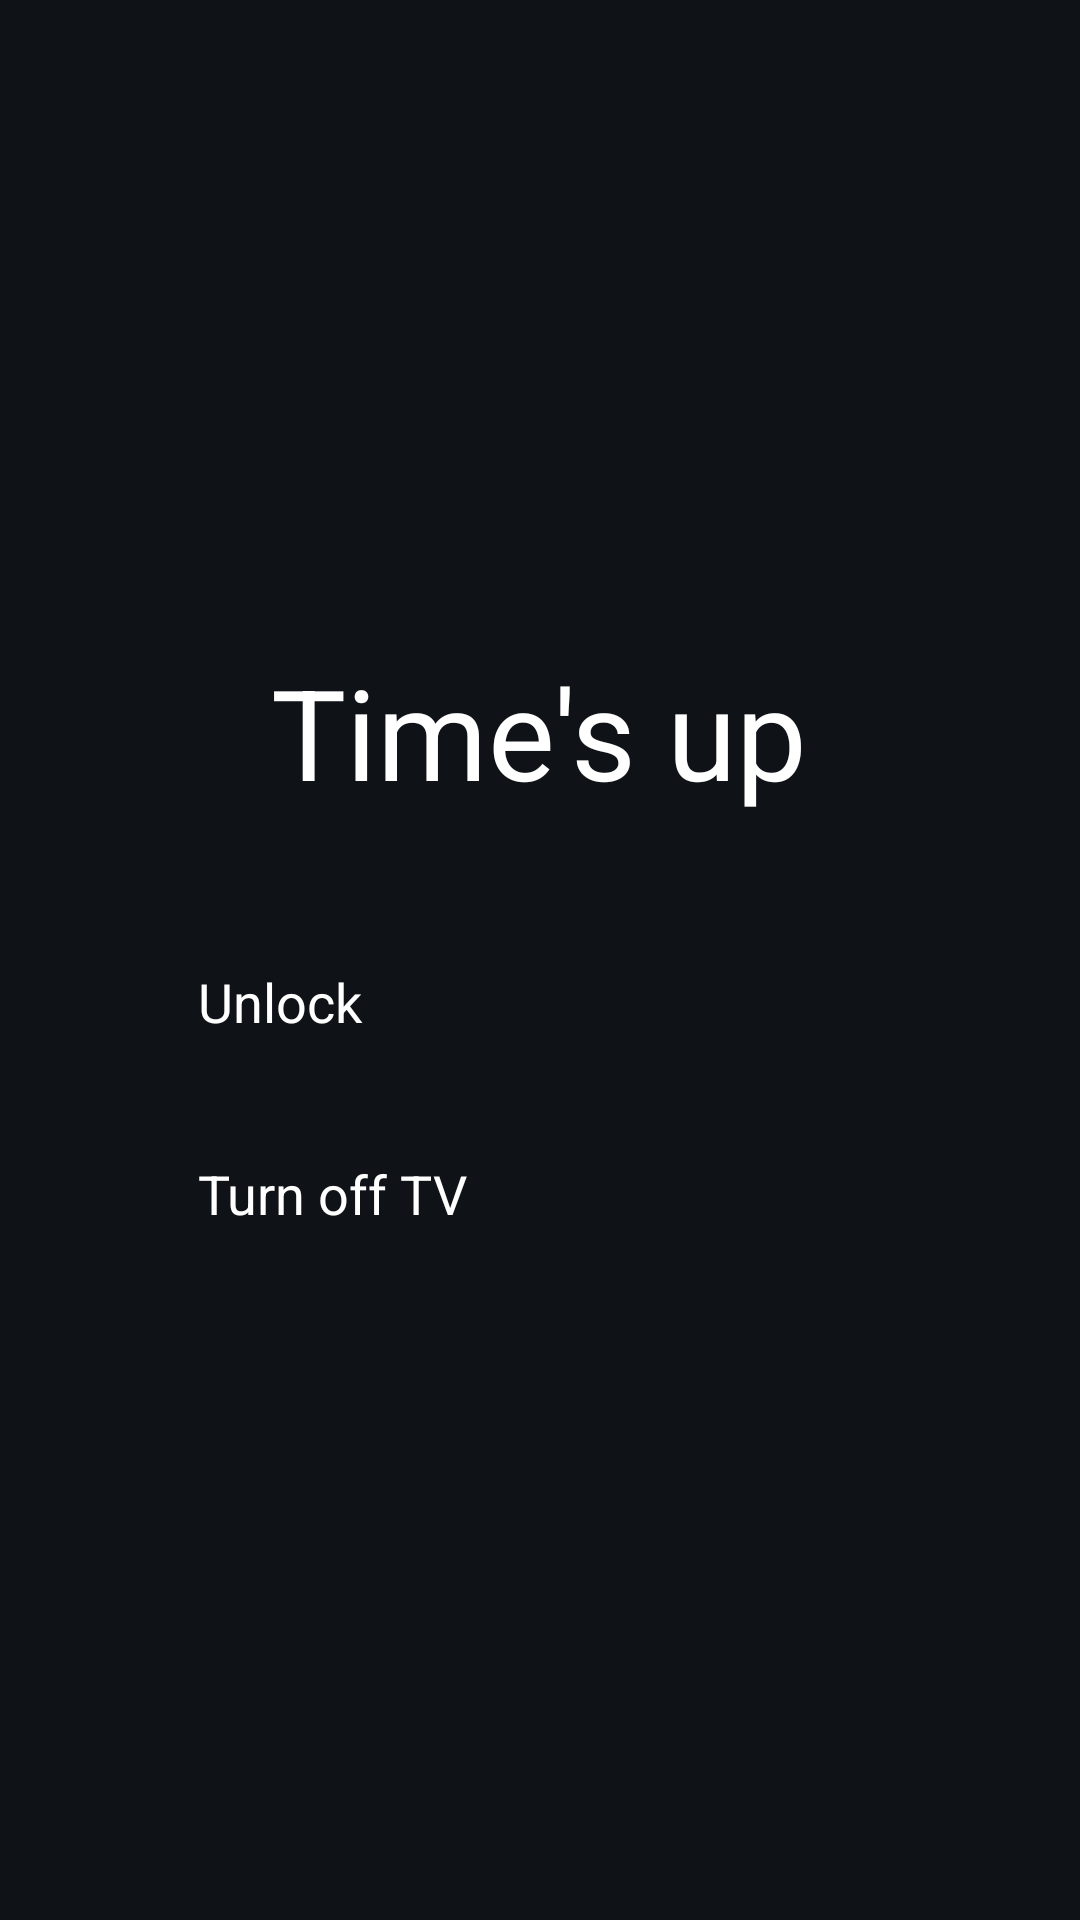

This screen was rendered from an Android layout file. Write that file and the resources it references.
<!-- AndroidManifest.xml: application theme Theme.TvHome -->
<!-- res/layout/watch_lock.xml -->
<?xml version="1.0" encoding="utf-8"?>
<LinearLayout xmlns:android="http://schemas.android.com/apk/res/android"
    android:id="@+id/watchLock"
    android:layout_width="match_parent"
    android:layout_height="match_parent"
    android:background="#F0101419"
    android:clickable="true"
    android:focusable="false"
    android:descendantFocusability="afterDescendants"
    android:gravity="center"
    android:orientation="vertical"
    android:padding="48dp">

    <TextView
        android:layout_width="wrap_content"
        android:layout_height="wrap_content"
        android:text="@string/watch_timer_times_up"
        android:textColor="#FFFFFFFF"
        android:textSize="42sp" />

    <TextView
        android:id="@+id/watchUnlock"
        style="@style/SettingsRow"
        android:layout_width="wrap_content"
        android:layout_marginTop="36dp"
        android:minWidth="280dp"
        android:text="@string/watch_timer_unlock" />

    <TextView
        android:id="@+id/watchPower"
        style="@style/SettingsRow"
        android:layout_width="wrap_content"
        android:layout_marginTop="12dp"
        android:minWidth="280dp"
        android:text="@string/watch_timer_power_off" />
</LinearLayout>
<!-- resources referenced by this layout -->
<resources>
  <string name="watch_timer_power_off">Turn off TV</string>
  <string name="watch_timer_times_up">Time\'s up</string>
  <string name="watch_timer_unlock">Unlock</string>
  <style name="SettingsRow">
          <item name="android:layout_width">match_parent</item>
          <item name="android:layout_height">52dp</item>
          <item name="android:gravity">center_vertical</item>
          <item name="android:paddingStart">18dp</item>
          <item name="android:paddingEnd">18dp</item>
          <item name="android:background">@drawable/settings_choice_bg</item>
          <item name="android:textColor">#FFFFFFFF</item>
          <item name="android:textSize">18sp</item>
          <item name="android:focusable">true</item>
          <item name="android:clickable">true</item>
      </style>
  <style name="Theme.TvHome" parent="android:Theme.Material.NoActionBar.Fullscreen">
          <item name="android:windowBackground">@android:color/black</item>
          <item name="android:colorBackground">@android:color/black</item>
          <item name="android:windowAnimationStyle">@null</item>
      </style>
</resources>
